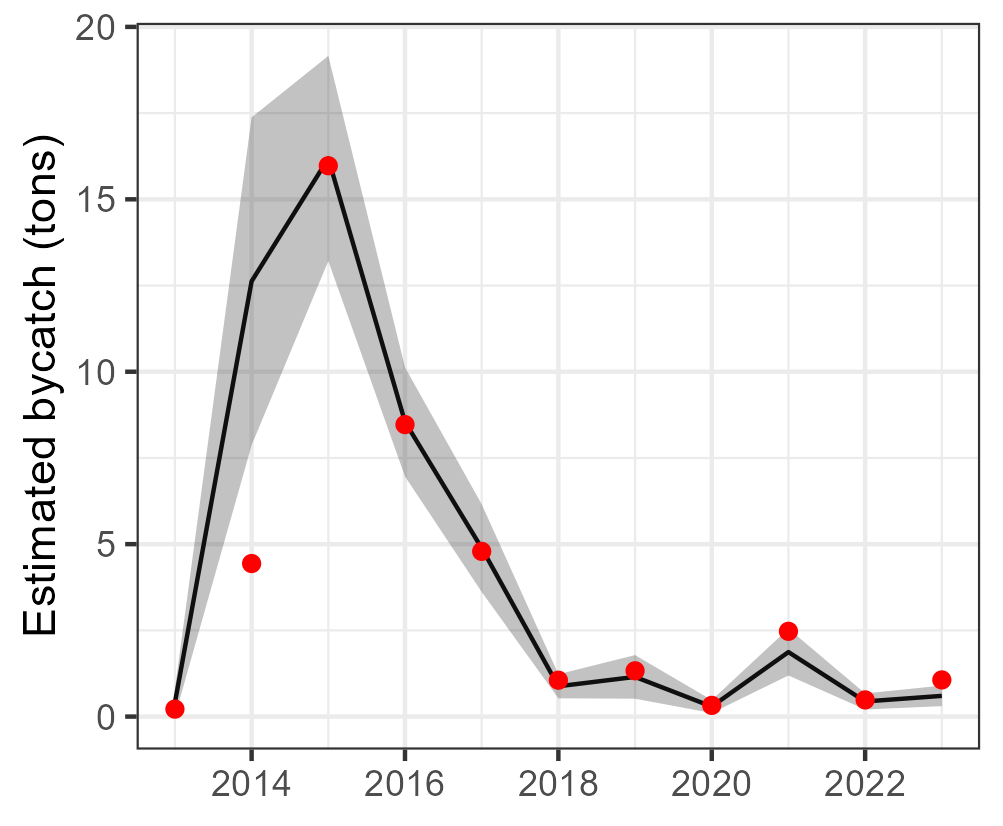

Data behind this chart, as committed beside it:
Year, est, se, est_corr, se_corr, lwr, upr, model, type, species
2013, 0.4034, 0.2015, 0.4034, NA, 0.008526, 0.7983, tV_mod_tw, single, Other billfishes
2014, 12.62, 2.425, 12.62, NA, 7.871, 17.38, tV_mod_tw, single, Other billfishes
2015, 16.18, 1.518, 16.18, NA, 13.21, 19.16, tV_mod_tw, single, Other billfishes
2016, 8.545, 0.8072, 8.545, NA, 6.963, 10.13, tV_mod_tw, single, Other billfishes
2017, 4.886, 0.6488, 4.886, NA, 3.615, 6.158, tV_mod_tw, single, Other billfishes
2018, 0.8787, 0.1779, 0.8787, NA, 0.5299, 1.227, tV_mod_tw, single, Other billfishes
2019, 1.15, 0.3226, 1.15, NA, 0.5182, 1.783, tV_mod_tw, single, Other billfishes
2020, 0.291, 0.09538, 0.291, NA, 0.104, 0.4779, tV_mod_tw, single, Other billfishes
2021, 1.87, 0.3464, 1.87, NA, 1.191, 2.549, tV_mod_tw, single, Other billfishes
2022, 0.4385, 0.1186, 0.4385, NA, 0.2061, 0.6709, tV_mod_tw, single, Other billfishes
2023, 0.6001, 0.1521, 0.6001, NA, 0.3019, 0.8983, tV_mod_tw, single, Other billfishes
